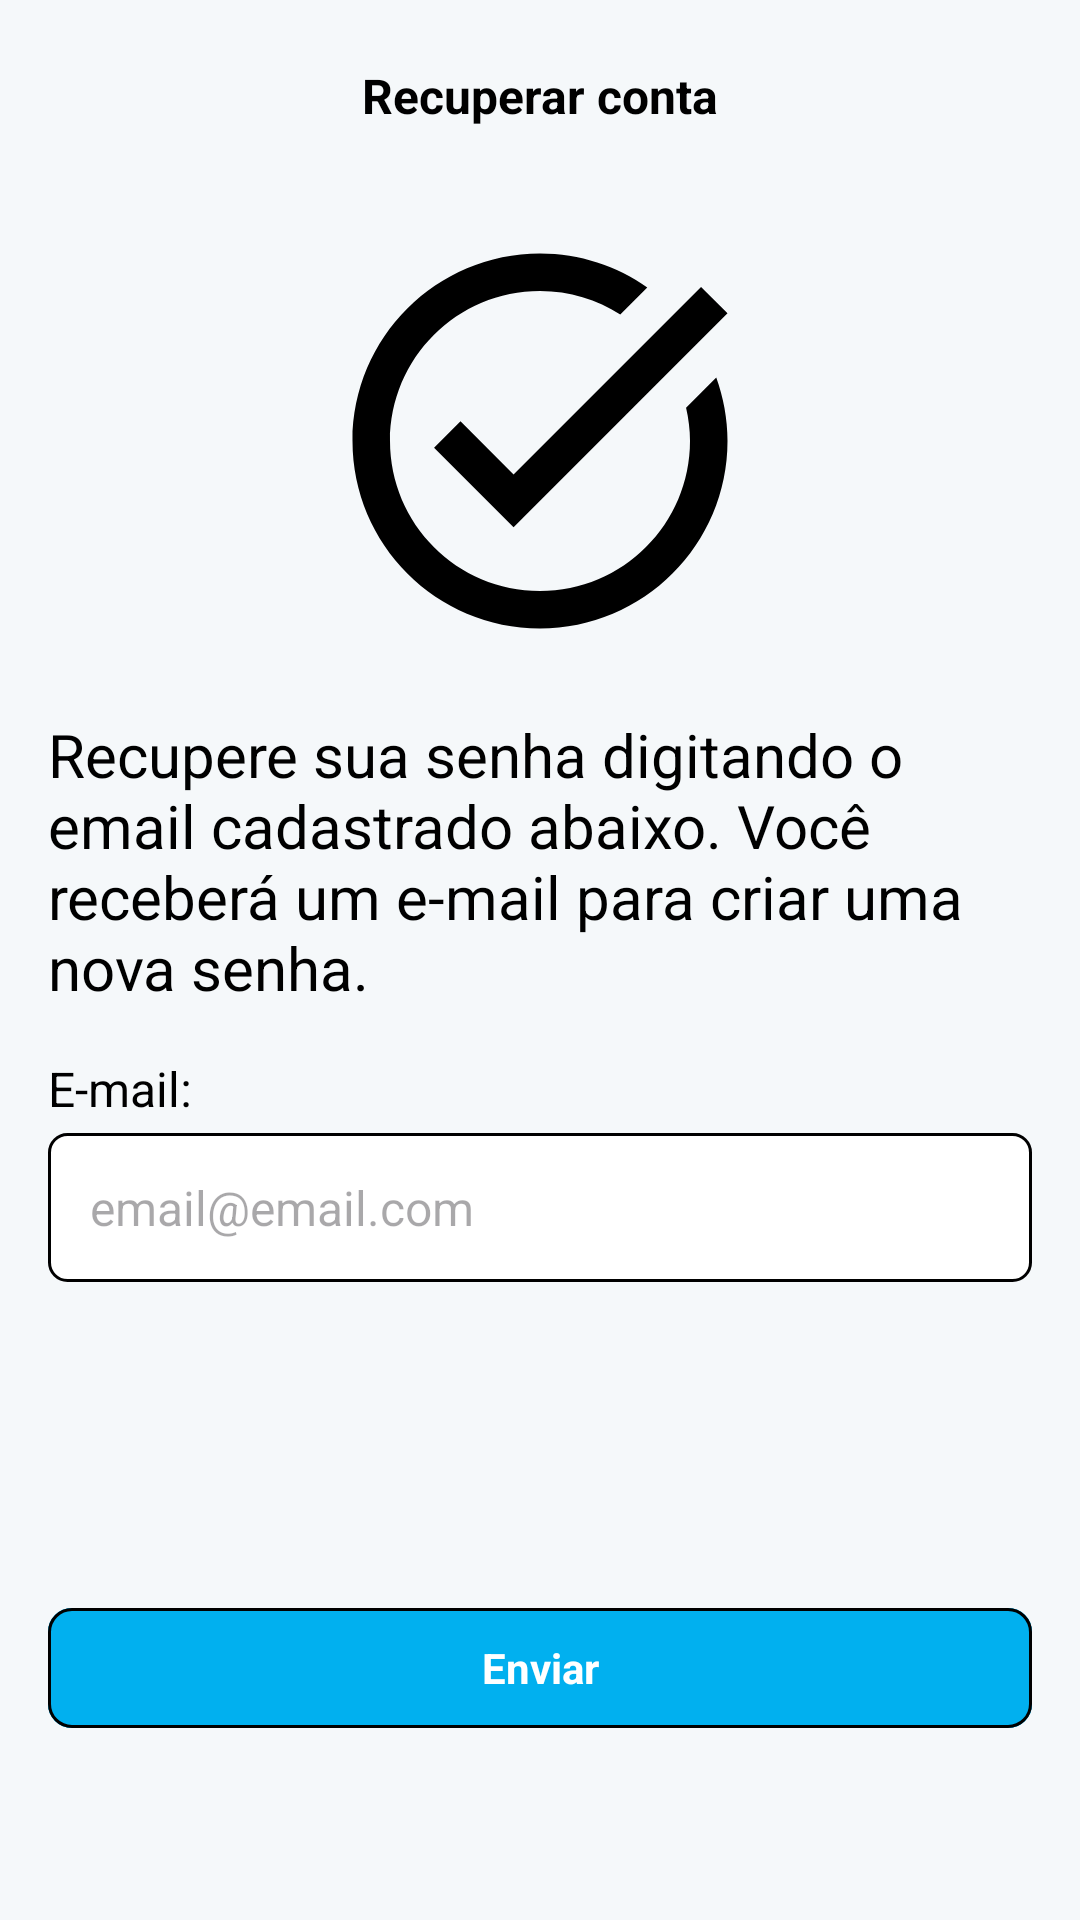

Here is an Android app screen rendered from its layout file. Give the layout XML and the strings, colors and styles it references.
<!-- AndroidManifest.xml: application theme Theme.AppdeTarefas -->
<!-- res/layout/recover_password_fragment.xml -->
<?xml version="1.0" encoding="utf-8"?>
<androidx.constraintlayout.widget.ConstraintLayout xmlns:android="http://schemas.android.com/apk/res/android"
    xmlns:app="http://schemas.android.com/apk/res-auto"
    xmlns:tools="http://schemas.android.com/tools"
    android:layout_width="match_parent"
    android:layout_height="match_parent"
    android:background="@color/off_white">

    <com.google.android.material.appbar.AppBarLayout
        android:id="@+id/appBarLayout"
        android:layout_width="match_parent"
        android:layout_height="wrap_content"
        android:backgroundTint="@color/transparent"
        app:layout_constraintEnd_toEndOf="parent"
        app:layout_constraintStart_toStartOf="parent"
        app:layout_constraintTop_toTopOf="parent">

        <com.google.android.material.appbar.MaterialToolbar
            android:id="@+id/toolbar"
            android:layout_width="match_parent"
            android:layout_height="wrap_content"
            android:backgroundTint="@color/transparent"
            app:navigationIcon="@drawable/ic_back"
            app:navigationIconTint="@color/black">

            <TextView
                android:layout_width="wrap_content"
                android:layout_height="wrap_content"
                android:layout_gravity="center"
                android:text="Recuperar conta"
                android:textColor="@color/black"
                android:textSize="16dp"
                android:textStyle="bold" />
        </com.google.android.material.appbar.MaterialToolbar>
    </com.google.android.material.appbar.AppBarLayout>

    <ImageView
        android:id="@+id/iv_logo"
        android:layout_width="200dp"
        android:layout_height="150dp"
        android:layout_marginTop="8dp"
        android:src="@drawable/ic_logo_task"
        app:layout_constraintEnd_toEndOf="parent"
        app:layout_constraintStart_toStartOf="parent"
        app:layout_constraintTop_toBottomOf="@+id/appBarLayout" />

    <TextView
        android:id="@+id/textView3"
        android:layout_width="0dp"
        android:layout_height="wrap_content"
        android:layout_marginStart="16dp"
        android:layout_marginTop="16dp"
        android:layout_marginEnd="16dp"
        android:text="@string/recover_password_firebase_description_recover_password"
        android:textColor="@color/black"
        android:textSize="20sp"
        app:layout_constraintEnd_toEndOf="parent"
        app:layout_constraintStart_toStartOf="parent"
        app:layout_constraintTop_toBottomOf="@+id/iv_logo" />

    <TextView
        android:id="@+id/tv_email"
        android:layout_width="wrap_content"
        android:layout_height="wrap_content"
        android:layout_marginStart="16dp"
        android:layout_marginTop="16dp"
        android:text="@string/email_text"
        android:textColor="@color/black"
        android:textSize="16sp"
        app:layout_constraintStart_toStartOf="parent"
        app:layout_constraintTop_toBottomOf="@+id/textView3" />


    <EditText
        android:id="@+id/edt_email"
        android:layout_width="match_parent"
        android:layout_height="wrap_content"
        android:layout_marginStart="16dp"
        android:layout_marginTop="4dp"
        android:layout_marginEnd="16dp"
        android:background="@drawable/bg_edt_text"
        android:ellipsize="end"
        android:hint="@string/email_hint"
        android:inputType="textEmailAddress"
        android:maxLines="1"
        android:padding="14dp"
        android:textSize="16sp"
        app:layout_constraintEnd_toEndOf="parent"
        app:layout_constraintStart_toStartOf="parent"
        app:layout_constraintTop_toBottomOf="@+id/tv_email" />


    <com.google.android.material.button.MaterialButton
        android:id="@+id/btn_send"
        style="@style/buttonTheme"
        android:layout_width="0dp"
        android:layout_height="40dp"
        android:layout_marginStart="16dp"
        android:layout_marginEnd="16dp"
        android:layout_marginBottom="64dp"
        android:backgroundTint="@color/primary"
        android:text="@string/recover_password_send_button_text"
        app:layout_constraintBottom_toBottomOf="parent"
        app:layout_constraintEnd_toEndOf="parent"
        app:layout_constraintHorizontal_bias="0.0"
        app:layout_constraintStart_toStartOf="parent" />


</androidx.constraintlayout.widget.ConstraintLayout>
<!-- resources referenced by this layout -->
<resources>
  <color name="black">#FF000000</color>
  <color name="off_white">#FAFAFAFA</color>
  <color name="primary">#01b0ef</color>
  <color name="transparent">#00000000</color>
  <!-- drawable bg_edt_text (drawable) -->
  <?xml version="1.0" encoding="utf-8"?>
  <shape xmlns:android="http://schemas.android.com/apk/res/android"
      android:shape="rectangle">
      <solid android:color="@color/white" />
      <corners android:radius="6dp"/>
      <stroke android:width="1dp"/>
      <stroke android:color="@color/black"/>
  </shape>
  <!-- drawable ic_logo_task (drawable) -->
  <vector android:height="24dp" android:tint="#ff000000"
      android:viewportHeight="24" android:viewportWidth="24"
      android:width="24dp" xmlns:android="http://schemas.android.com/apk/res/android">
      <path android:fillColor="@android:color/white" android:pathData="M22,5.18L10.59,16.6l-4.24,-4.24l1.41,-1.41l2.83,2.83l10,-10L22,5.18zM19.79,10.22C19.92,10.79 20,11.39 20,12c0,4.42 -3.58,8 -8,8s-8,-3.58 -8,-8c0,-4.42 3.58,-8 8,-8c1.58,0 3.04,0.46 4.28,1.25l1.44,-1.44C16.1,2.67 14.13,2 12,2C6.48,2 2,6.48 2,12c0,5.52 4.48,10 10,10s10,-4.48 10,-10c0,-1.19 -0.22,-2.33 -0.6,-3.39L19.79,10.22z"/>
  </vector>
  <string name="email_hint">email@email.com</string>
  <string name="email_text">E-mail:</string>
  <string name="recover_password_firebase_description_recover_password">Recupere sua senha digitando o email cadastrado abaixo. Você receberá um e-mail para criar uma nova senha.</string>
  <string name="recover_password_send_button_text">Enviar</string>
  <style name="buttonTheme" parent="Theme.Material3.DayNight.NoActionBar">
          <item name="android:insetBottom">0dp</item>
          <item name="android:insetLeft">0dp</item>
          <item name="android:insetRight">0dp</item>
          <item name="android:insetTop">0dp</item>
          <item name="cornerRadius">8dp</item>
          <item name="android:textStyle">bold</item>
          <item name="strokeColor">@color/black</item>
          <item name="strokeWidth">1dp</item>
      </style>
  <style name="Theme.AppdeTarefas" parent="Base.Theme.AppdeTarefas" />
  <color name="white">#FFFFFFFF</color>
  <style name="Base.Theme.AppdeTarefas" parent="Theme.Material3.DayNight.NoActionBar">
          <item name="android:statusBarColor">@color/primaria01</item>
          <item name="android:windowLightStatusBar">true</item>
          <item name="colorPrimary">@color/primary</item>
          <item name="android:windowBackground">@color/primaria01</item>
      </style>
  <color name="primaria01">#03A4FF</color>
</resources>
